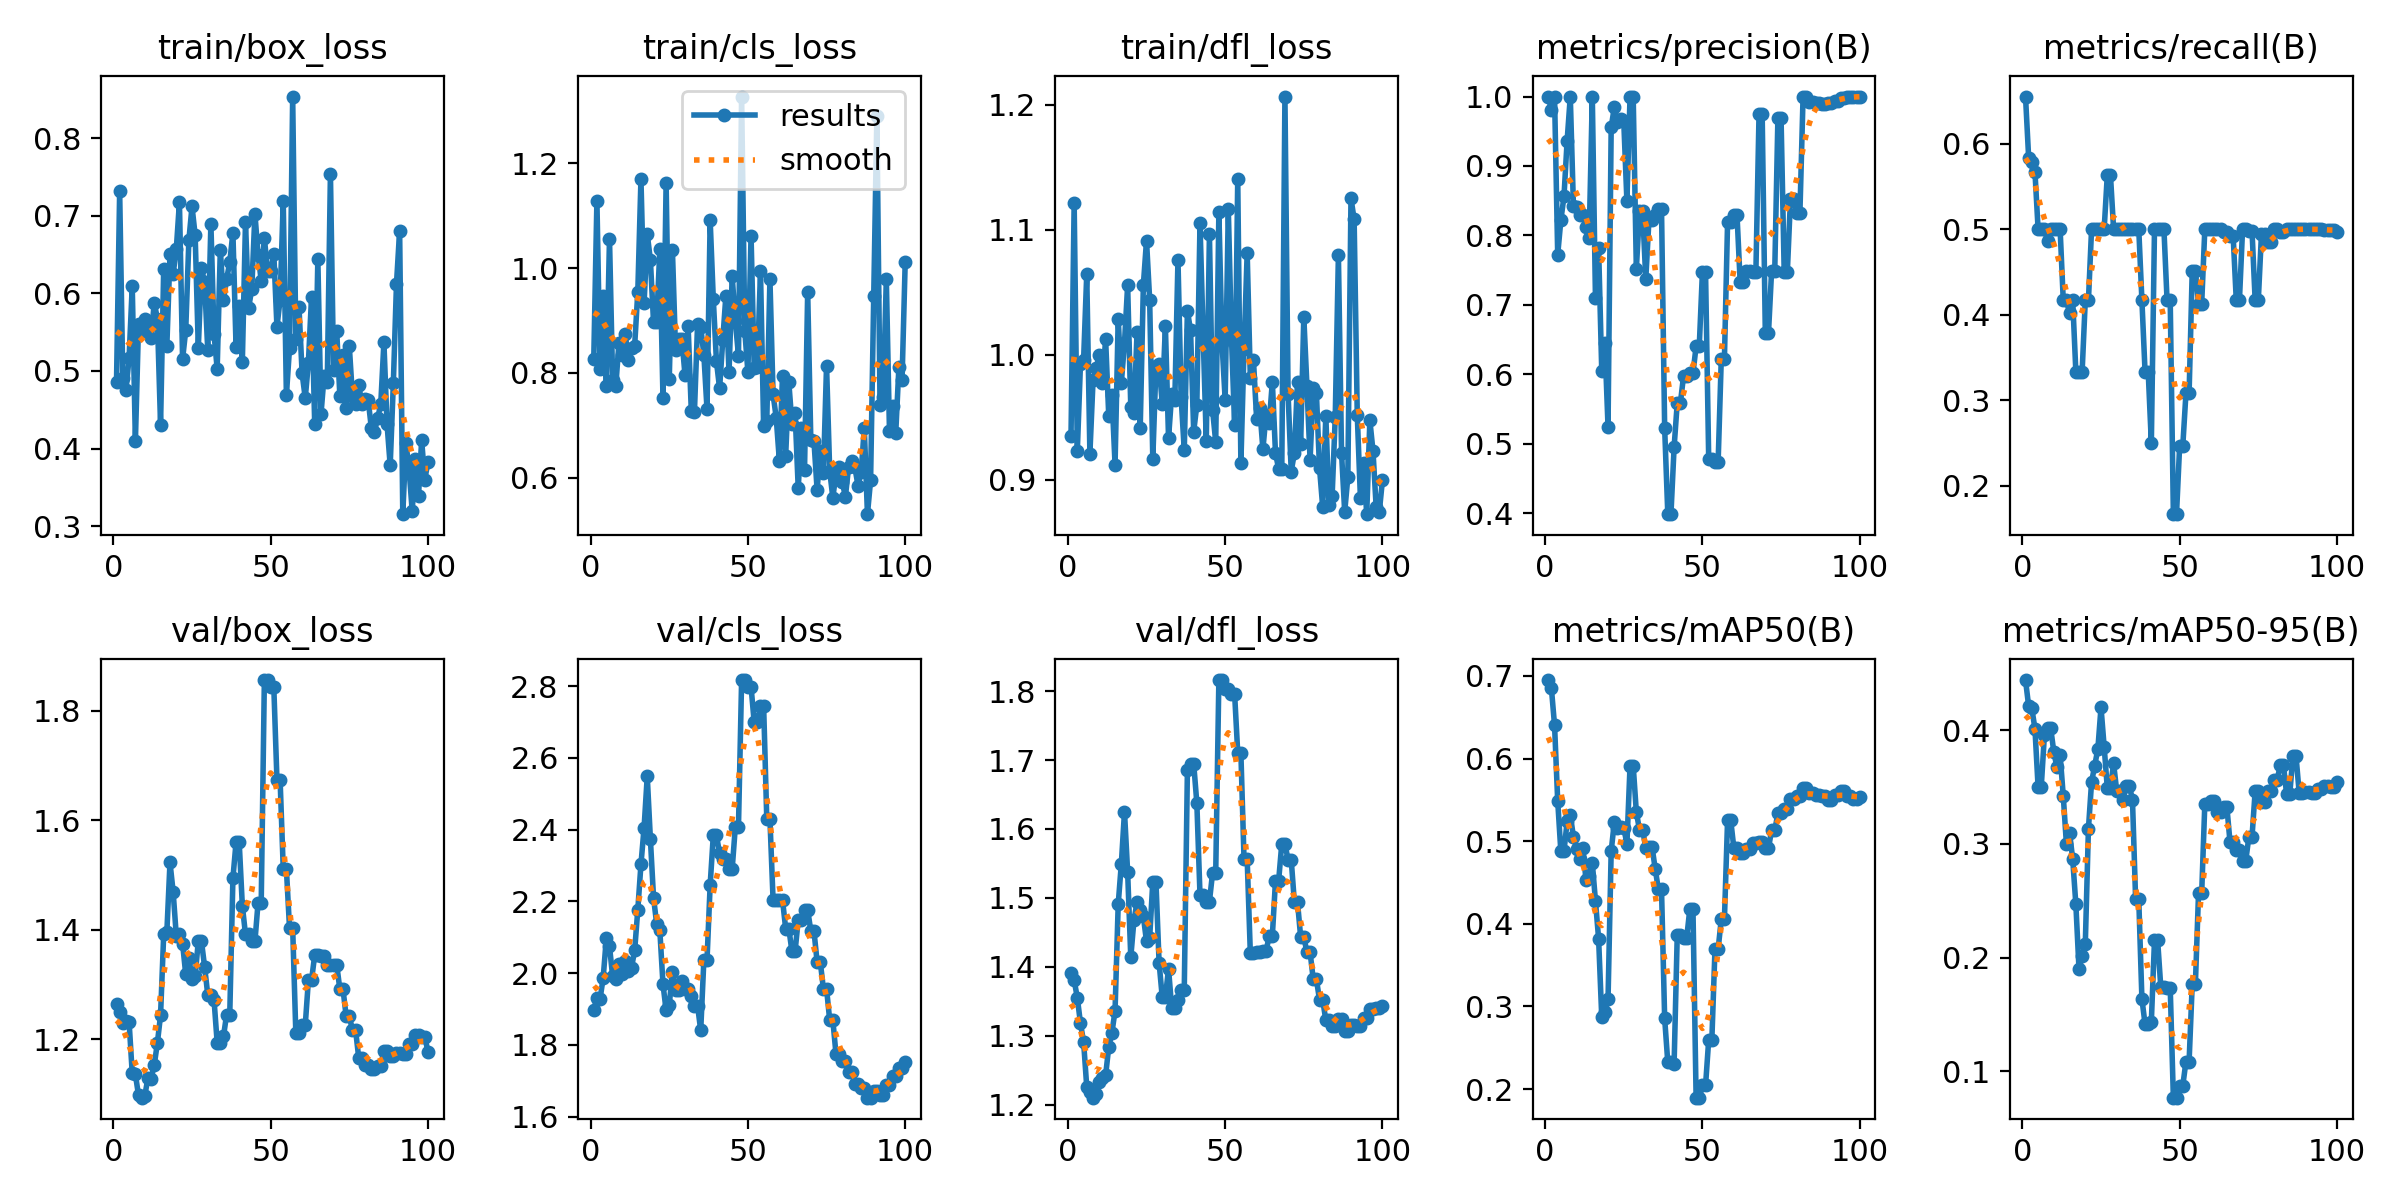

The table this chart was drawn from, first rows:
epoch, time, train/box_loss, train/cls_loss, train/dfl_loss, metrics/precision(B), metrics/recall(B), metrics/mAP50(B), metrics/mAP50-95(B), val/box_loss, val/cls_loss, val/dfl_loss, lr/pg0, lr/pg1, lr/pg2
1, 1.061, 0.4857, 0.8265, 0.9351, 1, 0.6551, 0.695, 0.4441, 1.265, 1.897, 1.39, 2e-05, 2e-05, 2e-05
2, 1.724, 0.7317, 1.129, 1.121, 0.9808, 0.5833, 0.6849, 0.4212, 1.251, 1.931, 1.381, 5.9406e-05, 5.9406e-05, 5.9406e-05
3, 2.377, 0.4906, 0.8069, 0.9229, 1, 0.5781, 0.6402, 0.4193, 1.23, 1.928, 1.355, 9.802e-05, 9.802e-05, 9.802e-05
4, 3.034, 0.4751, 0.9476, 0.9924, 0.7723, 0.567, 0.5487, 0.4013, 1.233, 1.988, 1.318, 0.0001358, 0.0001358, 0.0001358
5, 3.682, 0.5173, 0.7755, 0.9958, 0.8217, 0.5, 0.4875, 0.3499, 1.232, 2.098, 1.291, 0.0001729, 0.0001729, 0.0001729
6, 4.298, 0.6096, 1.056, 1.064, 0.8564, 0.5, 0.488, 0.3502, 1.138, 2.075, 1.226, 0.0002091, 0.0002091, 0.0002091
7, 4.963, 0.4092, 0.7863, 0.9207, 0.9366, 0.5, 0.5239, 0.3955, 1.136, 1.992, 1.218, 0.0002446, 0.0002446, 0.0002446
8, 5.628, 0.5606, 0.7748, 0.9793, 1, 0.4862, 0.5317, 0.4023, 1.098, 1.983, 1.21, 0.0002792, 0.0002792, 0.0002792
9, 6.421, 0.5521, 0.8573, 0.9895, 0.8427, 0.5, 0.5054, 0.4019, 1.094, 2.025, 1.215, 0.0003131, 0.0003131, 0.0003131
10, 7.066, 0.5672, 0.8352, 0.9997, 0.8403, 0.5, 0.4909, 0.3809, 1.098, 1.998, 1.232, 0.0003461, 0.0003461, 0.0003461
11, 7.679, 0.5556, 0.8745, 0.9771, 0.8295, 0.5, 0.4782, 0.3673, 1.13, 2.033, 1.239, 0.0003784, 0.0003784, 0.0003784
12, 8.299, 0.5427, 0.8253, 1.012, 0.8288, 0.5, 0.4916, 0.3784, 1.129, 2.006, 1.243, 0.0004099, 0.0004099, 0.0004099
13, 8.92, 0.5881, 0.8469, 0.9507, 0.8119, 0.4167, 0.453, 0.3422, 1.154, 2.015, 1.284, 0.0004406, 0.0004406, 0.0004406
14, 9.536, 0.5669, 0.8521, 0.9679, 0.7969, 0.4167, 0.4576, 0.3, 1.194, 2.063, 1.304, 0.0004705, 0.0004705, 0.0004705
15, 10.19, 0.4305, 0.9549, 0.912, 1, 0.4021, 0.4738, 0.31, 1.244, 2.177, 1.336, 0.0004996, 0.0004996, 0.0004996
16, 10.8, 0.632, 1.17, 1.029, 0.7101, 0.4167, 0.4278, 0.2867, 1.392, 2.303, 1.491, 0.0005279, 0.0005279, 0.0005279
17, 11.45, 0.5324, 0.9328, 0.9775, 0.7826, 0.3333, 0.3822, 0.247, 1.396, 2.406, 1.55, 0.0005555, 0.0005555, 0.0005555
18, 12.11, 0.6508, 1.065, 1.009, 0.6049, 0.3333, 0.287, 0.1902, 1.523, 2.549, 1.625, 0.0005822, 0.0005822, 0.0005822
19, 12.75, 0.6252, 1.015, 1.056, 0.6446, 0.3333, 0.2934, 0.2015, 1.47, 2.374, 1.538, 0.0006081, 0.0006081, 0.0006081
20, 13.36, 0.6567, 0.8965, 0.958, 0.5242, 0.4167, 0.3085, 0.2116, 1.39, 2.211, 1.414, 0.0006333, 0.0006333, 0.0006333
21, 13.99, 0.7177, 0.8968, 0.9537, 0.9556, 0.4167, 0.4879, 0.3135, 1.392, 2.137, 1.467, 0.0006576, 0.0006576, 0.0006576
22, 14.62, 0.5152, 1.036, 1.018, 0.9847, 0.5, 0.523, 0.3544, 1.375, 2.12, 1.494, 0.0006812, 0.0006812, 0.0006812
23, 15.26, 0.5523, 0.7531, 0.9415, 0.9635, 0.5, 0.5164, 0.3689, 1.319, 1.97, 1.482, 0.000704, 0.000704, 0.000704
24, 15.92, 0.6685, 1.162, 1.056, 0.9673, 0.5, 0.5174, 0.3837, 1.349, 1.896, 1.473, 0.000726, 0.000726, 0.000726
25, 16.57, 0.7121, 0.7884, 1.091, 0.9643, 0.5, 0.5165, 0.4201, 1.311, 1.912, 1.437, 0.0007472, 0.0007472, 0.0007472
26, 17.23, 0.6752, 1.035, 1.044, 0.8494, 0.5, 0.4964, 0.3854, 1.316, 2.003, 1.442, 0.0007675, 0.0007675, 0.0007675
27, 17.85, 0.5295, 0.8445, 0.9166, 1, 0.5634, 0.5915, 0.3492, 1.38, 1.952, 1.524, 0.0007872, 0.0007872, 0.0007872
28, 18.47, 0.6322, 0.864, 0.9907, 1, 0.5634, 0.5915, 0.3492, 1.38, 1.952, 1.524, 0.000806, 0.000806, 0.000806
29, 19.09, 0.6146, 0.8651, 0.9922, 0.7518, 0.5, 0.535, 0.3709, 1.333, 1.979, 1.406, 0.000824, 0.000824, 0.000824
30, 19.75, 0.5273, 0.7965, 0.9607, 0.8344, 0.5, 0.5139, 0.3463, 1.282, 1.956, 1.356, 0.0008412, 0.0008412, 0.0008412
31, 20.36, 0.6899, 0.8887, 1.023, 0.8344, 0.5, 0.5139, 0.3463, 1.282, 1.956, 1.356, 0.0008577, 0.0008577, 0.0008577
32, 20.96, 0.5471, 0.7284, 0.9333, 0.7372, 0.5, 0.4915, 0.3388, 1.272, 1.937, 1.397, 0.0008733, 0.0008733, 0.0008733
33, 21.63, 0.503, 0.7253, 0.9683, 0.8219, 0.5, 0.4927, 0.351, 1.194, 1.909, 1.341, 0.0008882, 0.0008882, 0.0008882
34, 22.23, 0.6566, 0.8933, 0.9636, 0.8219, 0.5, 0.4927, 0.351, 1.194, 1.909, 1.341, 0.0009022, 0.0009022, 0.0009022
35, 22.87, 0.5912, 0.8882, 1.076, 0.8295, 0.5, 0.4665, 0.3389, 1.206, 1.841, 1.351, 0.0009155, 0.0009155, 0.0009155
36, 23.54, 0.6183, 0.8347, 0.966, 0.8387, 0.5, 0.4417, 0.2514, 1.245, 2.036, 1.367, 0.000928, 0.000928, 0.000928
37, 24.17, 0.6403, 0.7312, 0.9235, 0.8387, 0.5, 0.4417, 0.2514, 1.245, 2.036, 1.367, 0.0009397, 0.0009397, 0.0009397
38, 24.82, 0.6783, 1.091, 1.035, 0.5226, 0.4167, 0.2854, 0.1637, 1.494, 2.246, 1.685, 0.0009505, 0.0009505, 0.0009505
39, 25.47, 0.531, 0.9409, 1.019, 0.3985, 0.3333, 0.2321, 0.1417, 1.56, 2.384, 1.695, 0.0009607, 0.0009607, 0.0009607
40, 26.1, 0.5843, 0.8221, 0.9384, 0.3985, 0.3333, 0.2321, 0.1417, 1.56, 2.384, 1.695, 0.00097, 0.00097, 0.00097
41, 26.72, 0.5119, 0.7706, 0.9599, 0.4945, 0.25, 0.23, 0.1437, 1.444, 2.334, 1.637, 0.0009785, 0.0009785, 0.0009785
42, 27.35, 0.6918, 0.8624, 1.105, 0.5586, 0.5, 0.3861, 0.2154, 1.392, 2.318, 1.505, 0.0009862, 0.0009862, 0.0009862
43, 27.94, 0.5812, 0.9474, 1.016, 0.5586, 0.5, 0.3861, 0.2154, 1.392, 2.318, 1.505, 0.0009931, 0.0009931, 0.0009931
44, 28.56, 0.6062, 0.8011, 0.931, 0.5972, 0.5, 0.3829, 0.1742, 1.379, 2.291, 1.495, 0.0009993, 0.0009993, 0.0009993
45, 29.19, 0.7028, 0.9844, 1.096, 0.5972, 0.5, 0.3829, 0.1742, 1.379, 2.291, 1.495, 0.001005, 0.001005, 0.001005
46, 29.84, 0.6496, 0.8994, 0.9558, 0.6013, 0.4167, 0.4178, 0.1736, 1.45, 2.408, 1.536, 0.001009, 0.001009, 0.001009
47, 30.46, 0.6165, 0.8333, 0.9301, 0.6013, 0.4167, 0.4178, 0.1736, 1.45, 2.408, 1.536, 0.001013, 0.001013, 0.001013
48, 31.12, 0.6718, 1.327, 1.114, 0.6404, 0.1667, 0.1895, 0.07694, 1.856, 2.817, 1.816, 0.001016, 0.001016, 0.001016
49, 31.78, 0.6288, 0.881, 1.009, 0.6404, 0.1667, 0.1895, 0.07694, 1.856, 2.817, 1.816, 0.001018, 0.001018, 0.001018
50, 32.41, 0.6283, 0.802, 0.964, 0.7468, 0.2468, 0.2044, 0.08757, 1.844, 2.799, 1.802, 0.00102, 0.00102, 0.00102
51, 33.01, 0.6514, 1.062, 1.116, 0.7468, 0.2468, 0.2044, 0.08757, 1.844, 2.799, 1.802, 0.00101, 0.00101, 0.00101
52, 33.69, 0.5569, 0.8097, 1.014, 0.4782, 0.308, 0.2593, 0.1087, 1.675, 2.699, 1.796, 0.0009902, 0.0009902, 0.0009902
53, 34.31, 0.5919, 0.8117, 0.9439, 0.4782, 0.308, 0.2593, 0.1087, 1.675, 2.699, 1.796, 0.0009704, 0.0009704, 0.0009704
54, 34.93, 0.719, 0.9938, 1.14, 0.4736, 0.4516, 0.3695, 0.1768, 1.512, 2.745, 1.71, 0.0009506, 0.0009506, 0.0009506
55, 35.57, 0.4687, 0.6983, 0.913, 0.4736, 0.4516, 0.3695, 0.1768, 1.512, 2.745, 1.71, 0.0009308, 0.0009308, 0.0009308
56, 36.18, 0.5298, 0.7089, 1.005, 0.6224, 0.4126, 0.4054, 0.2566, 1.403, 2.43, 1.556, 0.000911, 0.000911, 0.000911
57, 36.81, 0.8538, 0.9789, 1.081, 0.6224, 0.4126, 0.4054, 0.2566, 1.403, 2.43, 1.556, 0.0008912, 0.0008912, 0.0008912
58, 37.42, 0.5419, 0.7594, 0.9815, 0.8186, 0.5, 0.5254, 0.3353, 1.212, 2.204, 1.42, 0.0008714, 0.0008714, 0.0008714
59, 38.06, 0.5829, 0.7148, 0.9955, 0.8186, 0.5, 0.5254, 0.3353, 1.212, 2.204, 1.42, 0.0008516, 0.0008516, 0.0008516
60, 38.69, 0.4969, 0.6329, 0.9488, 0.8294, 0.5, 0.4916, 0.3374, 1.226, 2.205, 1.422, 0.0008318, 0.0008318, 0.0008318
... 40 more rows
